The GitHub repository paanajot/goldbox contains a labelled image folder "color_detector" with 6 categories: green, green inputs, purple, purple inputs, red, red inputs. Examples follow, each with its label.

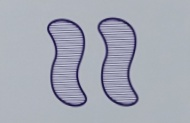
Label: purple

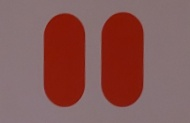
Label: red

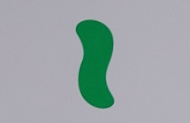
Label: green

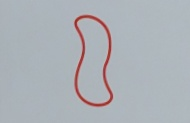
Label: red

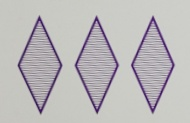
Label: purple

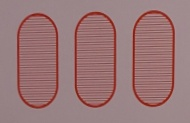
Label: red
